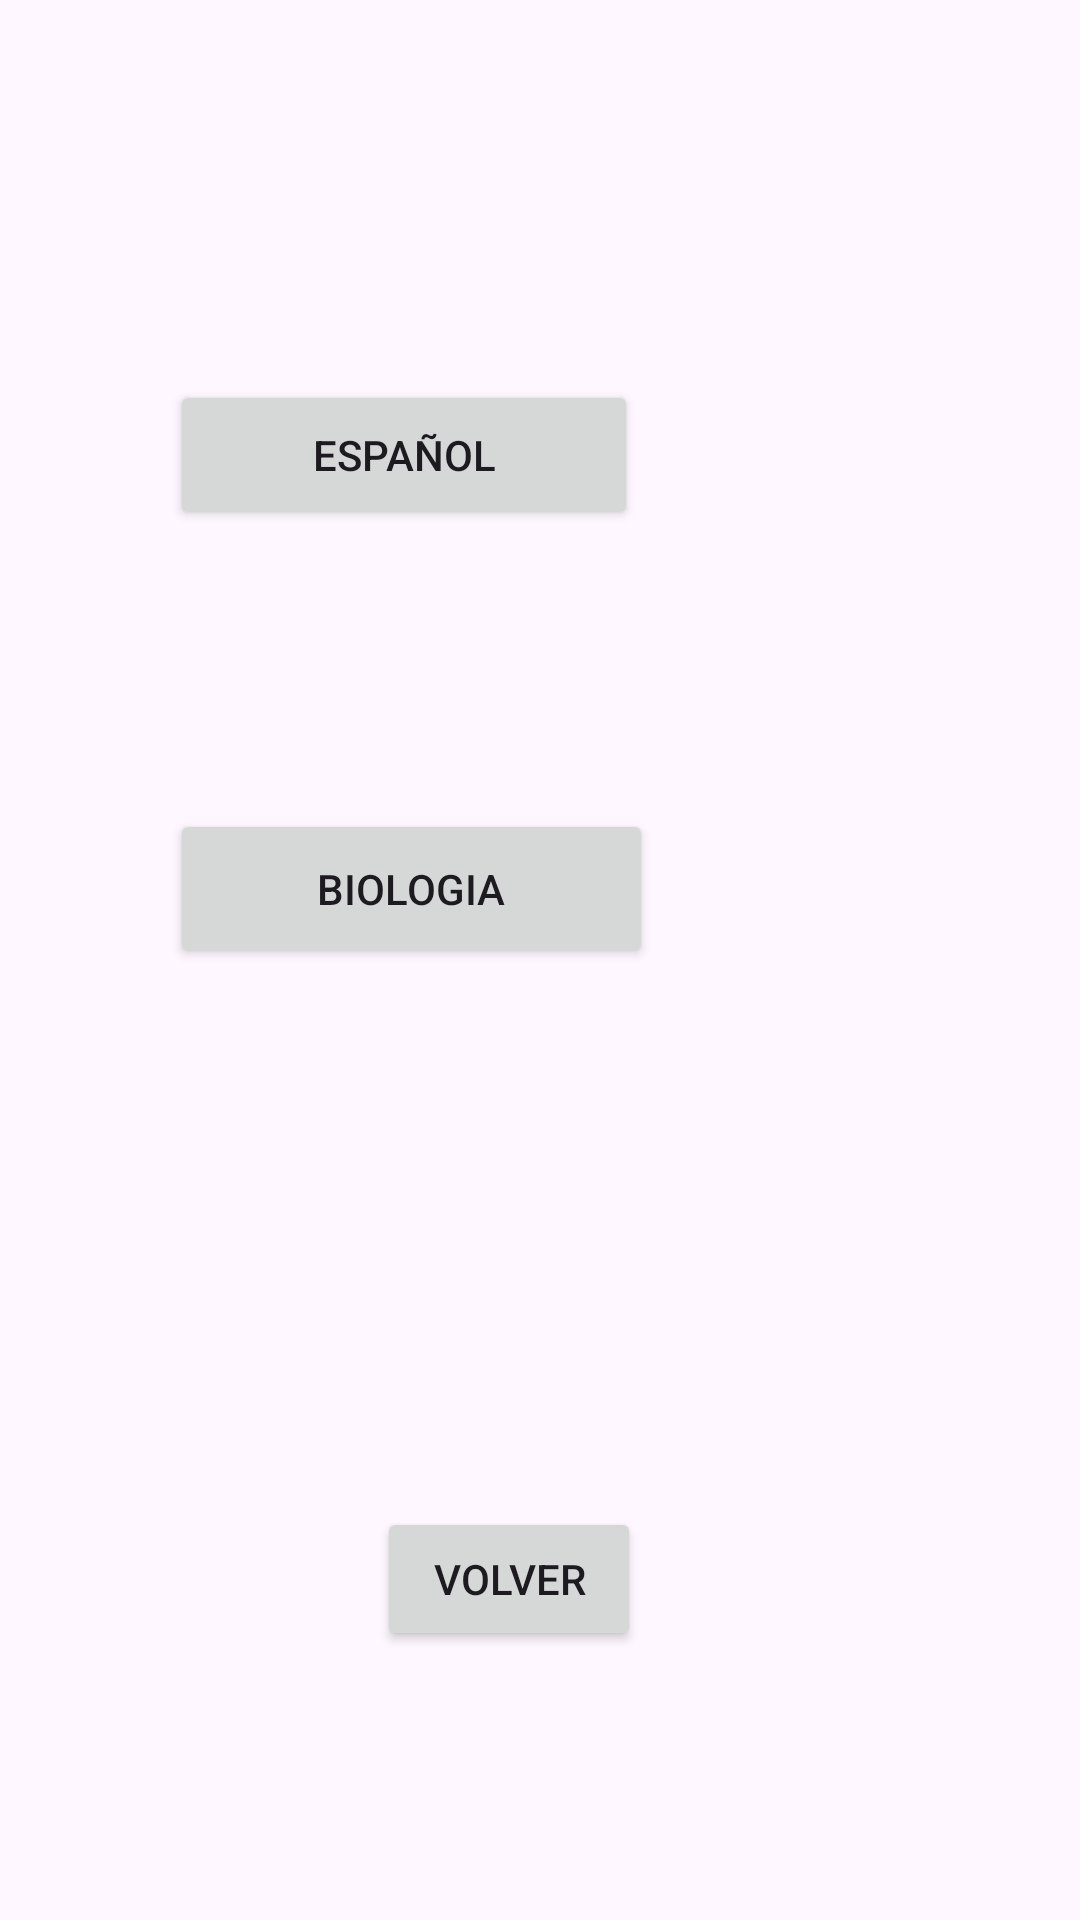

Here is an Android app screen rendered from its layout file. Give the layout XML and the strings, colors and styles it references.
<!-- AndroidManifest.xml: application theme Theme.TrabajoMoviles -->
<!-- res/layout/retroalimentacion.xml -->
<?xml version="1.0" encoding="utf-8"?>
<androidx.constraintlayout.widget.ConstraintLayout xmlns:android="http://schemas.android.com/apk/res/android"
    xmlns:app="http://schemas.android.com/apk/res-auto"
    xmlns:tools="http://schemas.android.com/tools"
    android:layout_width="match_parent"
    android:layout_height="match_parent">

    <TextView
        android:id="@+id/textView2"
        android:layout_width="wrap_content"
        android:layout_height="wrap_content"
        android:layout_marginStart="152dp"
        android:layout_marginTop="57dp"
        android:layout_marginEnd="202dp"
        android:layout_marginBottom="655dp"
        android:text="Retroalimentacion del dia"
        app:layout_constraintBottom_toBottomOf="parent"
        app:layout_constraintEnd_toEndOf="parent"
        app:layout_constraintHorizontal_bias="0.166"
        app:layout_constraintStart_toStartOf="parent"
        app:layout_constraintTop_toTopOf="parent"
        app:layout_constraintVertical_bias="0.147" />

    <Button
        android:id="@+id/button12"
        android:layout_width="156dp"
        android:layout_height="50dp"
        android:layout_marginTop="43dp"
        android:text="Español"
        app:layout_constraintBottom_toBottomOf="parent"
        app:layout_constraintEnd_toEndOf="parent"
        app:layout_constraintHorizontal_bias="0.278"
        app:layout_constraintStart_toStartOf="parent"
        app:layout_constraintTop_toTopOf="parent"
        app:layout_constraintVertical_bias="0.153" />

    <Button
        android:id="@+id/button8"
        android:layout_width="161dp"
        android:layout_height="53dp"
        android:layout_marginTop="128dp"
        android:text="Biologia"
        app:layout_constraintBottom_toBottomOf="parent"
        app:layout_constraintEnd_toEndOf="parent"
        app:layout_constraintHorizontal_bias="0.284"
        app:layout_constraintStart_toStartOf="parent"
        app:layout_constraintTop_toTopOf="parent"
        app:layout_constraintVertical_bias="0.309" />

    <Button
        android:id="@+id/button9"
        android:layout_width="161dp"
        android:layout_height="53dp"
        android:layout_marginStart="76dp"
        android:layout_marginTop="131dp"
        android:layout_marginBottom="196dp"
        android:text="Sociales"
        app:layout_constraintBottom_toBottomOf="parent"
        app:layout_constraintStart_toStartOf="parent"
        app:layout_constraintTop_toBottomOf="@+id/button8"
        app:layout_constraintVertical_bias="0.0" />

    <Button
        android:id="@+id/button10"
        android:layout_width="wrap_content"
        android:layout_height="wrap_content"
        android:layout_marginStart="151dp"
        android:layout_marginTop="80dp"
        android:layout_marginEnd="172dp"
        android:layout_marginBottom="68dp"
        android:text="Volver"
        app:layout_constraintBottom_toBottomOf="parent"
        app:layout_constraintEnd_toEndOf="parent"
        app:layout_constraintStart_toStartOf="parent"
        app:layout_constraintTop_toBottomOf="@+id/button9" />

    <ImageView
        android:id="@+id/imageView3"
        android:layout_width="94dp"
        android:layout_height="100dp"
        android:layout_marginTop="43dp"
        android:layout_marginEnd="61dp"
        app:layout_constraintEnd_toEndOf="parent"
        app:layout_constraintTop_toBottomOf="@+id/textView2"
        tools:srcCompat="@tools:sample/avatars" />

    <ImageView
        android:id="@+id/imageView4"
        android:layout_width="91dp"
        android:layout_height="98dp"
        android:layout_marginTop="61dp"
        android:layout_marginEnd="49dp"
        app:layout_constraintEnd_toEndOf="parent"
        app:layout_constraintTop_toBottomOf="@+id/imageView3"
        tools:srcCompat="@tools:sample/avatars" />

    <ImageView
        android:id="@+id/imageView7"
        android:layout_width="106dp"
        android:layout_height="108dp"
        android:layout_marginTop="86dp"
        android:layout_marginEnd="49dp"
        app:layout_constraintEnd_toEndOf="parent"
        app:layout_constraintTop_toBottomOf="@+id/imageView4"
        tools:srcCompat="@tools:sample/avatars" />

    <ImageView
        android:id="@+id/imageView16"
        android:layout_width="75dp"
        android:layout_height="66dp"
        android:layout_marginStart="36dp"
        android:layout_marginTop="37dp"
        app:layout_constraintStart_toStartOf="parent"
        app:layout_constraintTop_toTopOf="parent"
        tools:srcCompat="@tools:sample/avatars" />

</androidx.constraintlayout.widget.ConstraintLayout>
<!-- resources referenced by this layout -->
<resources>
  <style name="Theme.TrabajoMoviles" parent="Base.Theme.TrabajoMoviles" />
  <style name="Base.Theme.TrabajoMoviles" parent="Theme.Material3.DayNight.NoActionBar">
          
          
      </style>
</resources>
